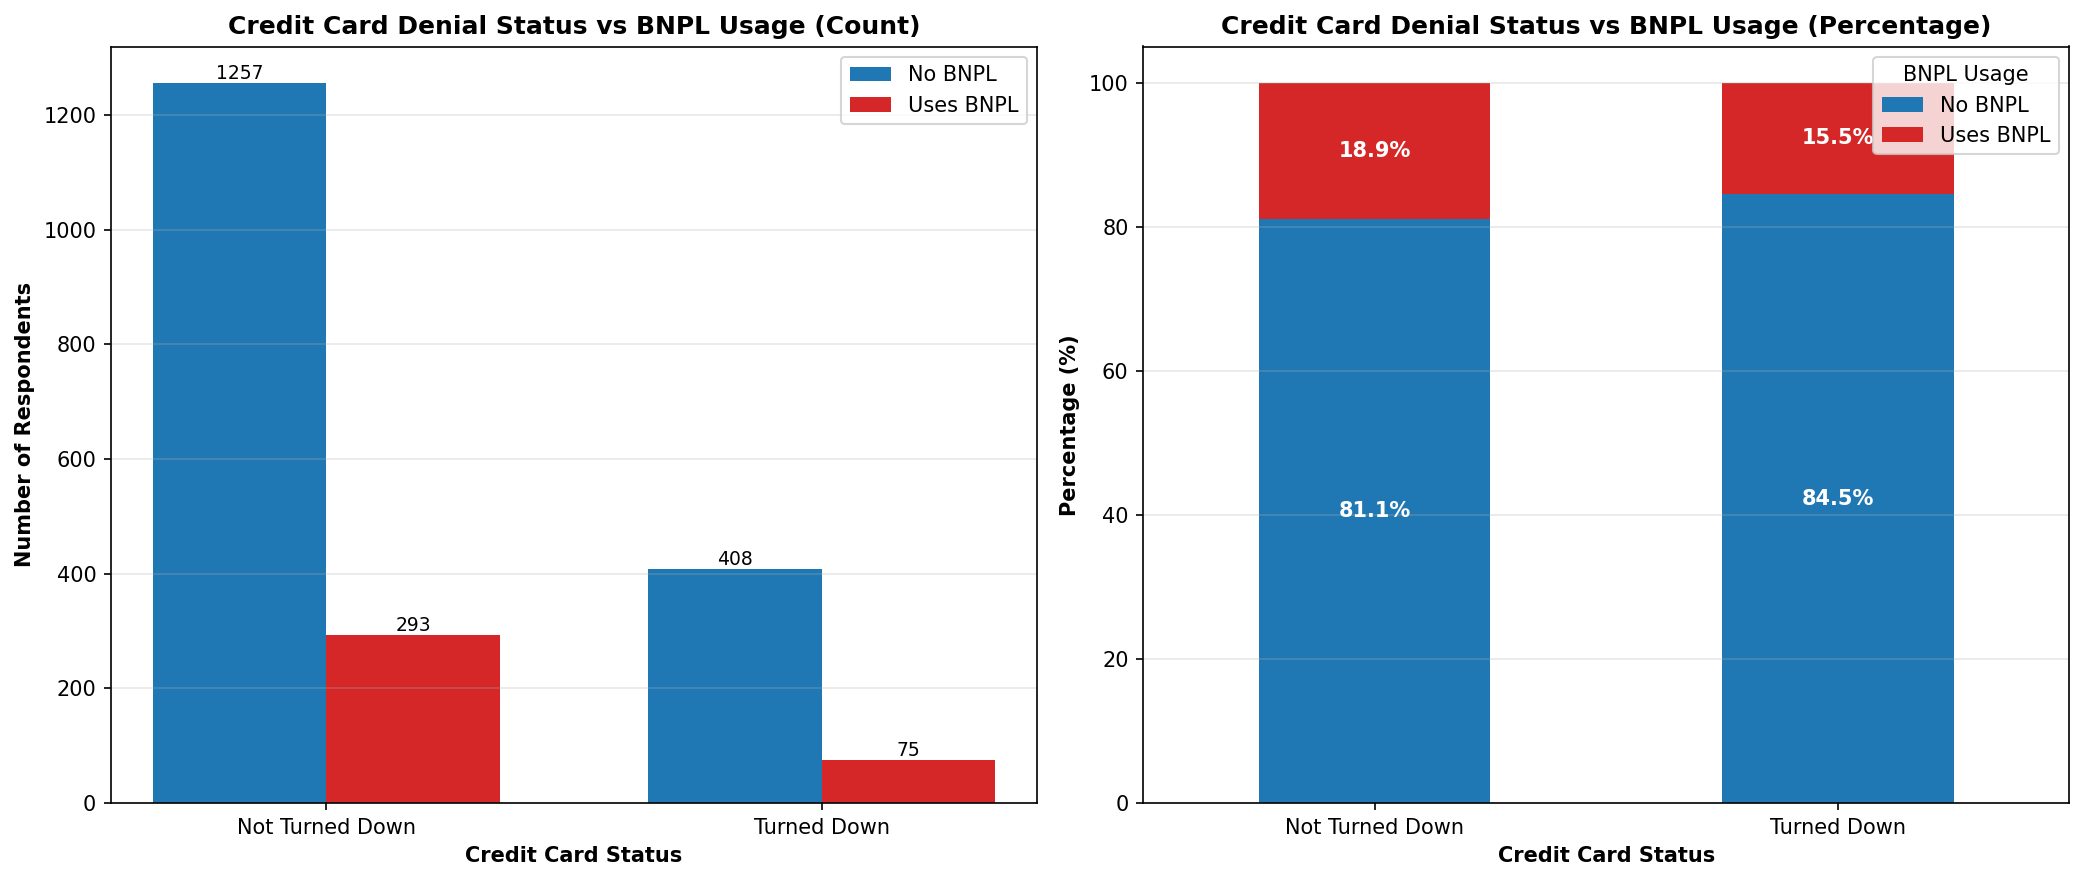

The data file committed next to this chart (first rows):
Credit_Card_Denial, BNPL_Usage, Count, Percentage
No, No, 1257, 81.1
No, Yes, 293, 18.9
Yes, No, 408, 84.47
Yes, Yes, 75, 15.53
